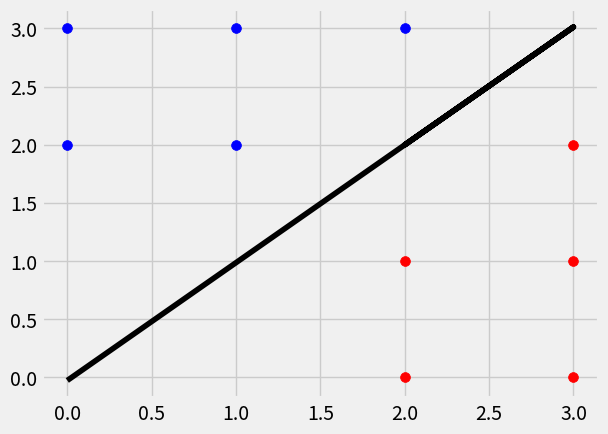

Recreate this plot in Python.
# This is the Python Implementation of Logistic Regression as taught by Andrew Ng
# I am using my own data 
# I will also plot the decision boundry and also the scatter plot of training data

#Steps Needed;
#1) Calculate Hypothesis
#2) Calculate Cost Function
#3) Calculate Cost Function Gradient
#4) Get Optimal theta using Gradient Descent

#NOTE;
# The data will have only 2 features and will be divided into classes either 0 or 1

import numpy as np
from math import log,exp
import matplotlib.pyplot as plt
from matplotlib import style

style.use('fivethirtyeight')

#Importing Data as [[x1,x2,class],[x1,x2,class],[x1,x2,class]]
data = [[0,2,1],[0,3,1],[1,2,1],[1,3,1],[2,3,1],[2,0,0],[3,0,0],[2,1,0],[3,1,0],[3,2,0]]
m = len(data)
X=[]
Y=[]
for i in range(m):
    X.append([1.0,data[i][0],data[i][1]])#Since we can say that the first feature is 1
    Y.append(data[i][2])

#for i in range(m):
#    print(X[i],":",Y[i])

def Hypothesis(theta,x_data,i):
    h = np.dot(theta,x_data[i])
    return 1/(1+exp(-h))

def Cost_Function(theta,x_data,y_data):
    j = 0
    for i in range(m):
        j = j + (-1/m)*(y_data[i]*log(Hypothesis(theta,x_data,i)) + (1-y_data[i])*log(1-Hypothesis(theta,x_data,i)))
    
    return j

def Cost_Function_Derivative(theta,x_data,y_data,t):
    dj = 0
    for i in range(m):
        dj = dj+(1/m)*(Hypothesis(theta,x_data,i)-y_data[i])*x_data[i][t]

    return dj

def Gradient_Descent(theta,x_data,y_data,alpha,iterations):
    for  i in range(iterations):
        t1 = theta[0]-alpha*(Cost_Function_Derivative(theta,x_data,y_data,0))
        t2 = theta[1]-alpha*(Cost_Function_Derivative(theta,x_data,y_data,1))
        t3 = theta[2]-alpha*(Cost_Function_Derivative(theta,x_data,y_data,2))
        theta[0] = t1
        theta[1] = t2
        theta[2] = t3
        # We can also use the same logic as that of Linear Regression to get near Optimal Value of theta ;
        # but here if our learning rate is more precise; the longer it will take to get optimal theta;
        # So we use the theory of itertions;

    return theta

p = Gradient_Descent([1,1,1],X,Y,0.5,10000)
x1 = []
x2 = []
for i in range(m):
    x1.append(X[i][1])
    x2.append(X[i][2])

db =[]
for i in range(m):
    t = -(p[0]+p[1]*x1[i])/p[2]
    db.append(t)

for i in range(m):
    if(Y[i]==0):
        c = 'r'
    else:
        c = 'b'
    plt.scatter(x1[i],x2[i],s=50,color = c)

plt.plot(x1,db,color = 'k')
plt.show()
